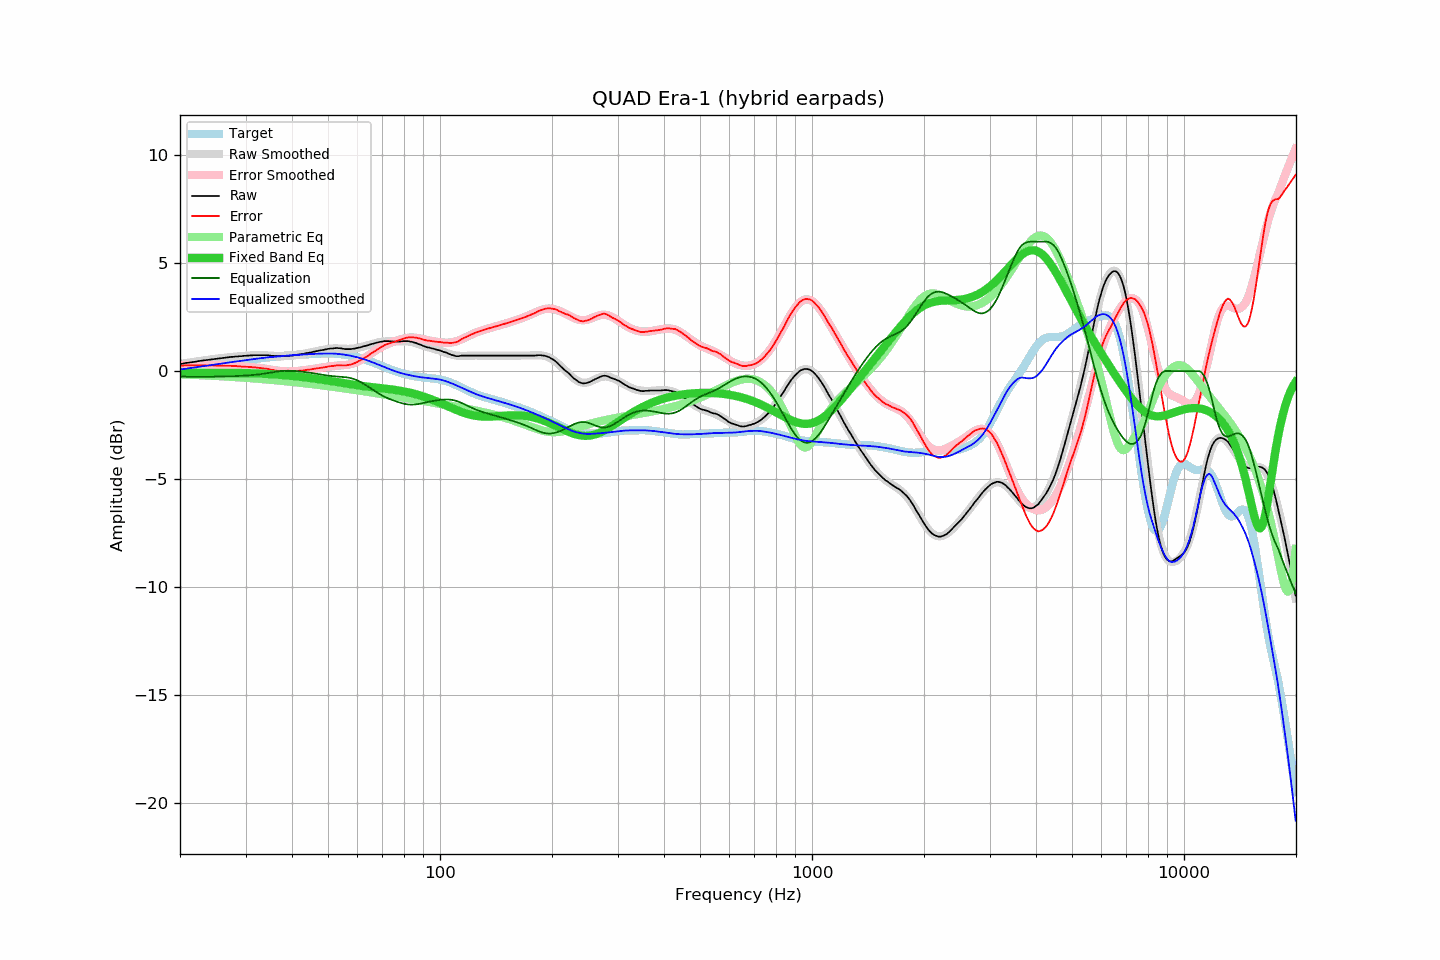

Values plotted in this chart, from the file beside it:
frequency, raw, error, smoothed, error_smoothed, equalization, parametric_eq, equalized_raw, equalized_smoothed, target
20.00, 0.33, 0.26, 0.33, 0.26, -0.26, -0.07, 0.07, 0.07, 0.07
20.20, 0.34, 0.26, 0.34, 0.26, -0.26, -0.07, 0.08, 0.08, 0.08
20.40, 0.35, 0.26, 0.35, 0.26, -0.26, -0.07, 0.09, 0.09, 0.09
20.61, 0.37, 0.26, 0.36, 0.26, -0.26, -0.07, 0.11, 0.10, 0.10
20.81, 0.38, 0.26, 0.38, 0.26, -0.26, -0.07, 0.12, 0.11, 0.11
21.02, 0.39, 0.26, 0.39, 0.26, -0.26, -0.08, 0.13, 0.13, 0.13
21.23, 0.40, 0.26, 0.40, 0.26, -0.26, -0.08, 0.14, 0.14, 0.14
21.44, 0.41, 0.26, 0.41, 0.26, -0.26, -0.08, 0.14, 0.15, 0.15
21.66, 0.42, 0.26, 0.42, 0.27, -0.27, -0.08, 0.15, 0.16, 0.16
21.87, 0.43, 0.26, 0.43, 0.27, -0.27, -0.08, 0.16, 0.17, 0.17
22.09, 0.44, 0.26, 0.44, 0.27, -0.27, -0.08, 0.17, 0.18, 0.18
22.31, 0.46, 0.27, 0.46, 0.27, -0.27, -0.08, 0.19, 0.19, 0.19
22.54, 0.47, 0.27, 0.47, 0.27, -0.27, -0.08, 0.20, 0.20, 0.20
22.76, 0.48, 0.27, 0.48, 0.27, -0.27, -0.08, 0.21, 0.21, 0.21
22.99, 0.49, 0.27, 0.49, 0.27, -0.27, -0.08, 0.22, 0.22, 0.22
23.22, 0.50, 0.27, 0.50, 0.27, -0.27, -0.08, 0.23, 0.23, 0.23
23.45, 0.51, 0.26, 0.51, 0.27, -0.27, -0.08, 0.24, 0.24, 0.24
23.69, 0.52, 0.26, 0.52, 0.26, -0.26, -0.08, 0.25, 0.26, 0.26
23.92, 0.53, 0.26, 0.53, 0.26, -0.26, -0.08, 0.27, 0.27, 0.27
24.16, 0.54, 0.26, 0.54, 0.26, -0.26, -0.08, 0.28, 0.28, 0.28
24.40, 0.55, 0.26, 0.55, 0.26, -0.26, -0.08, 0.29, 0.29, 0.29
24.65, 0.56, 0.26, 0.56, 0.26, -0.26, -0.08, 0.30, 0.30, 0.30
24.89, 0.57, 0.26, 0.57, 0.26, -0.26, -0.08, 0.31, 0.31, 0.31
25.14, 0.58, 0.26, 0.58, 0.26, -0.26, -0.08, 0.32, 0.32, 0.32
25.39, 0.59, 0.26, 0.59, 0.26, -0.26, -0.08, 0.33, 0.33, 0.33
25.65, 0.60, 0.26, 0.60, 0.26, -0.26, -0.08, 0.34, 0.34, 0.34
25.91, 0.61, 0.26, 0.61, 0.25, -0.25, -0.08, 0.36, 0.35, 0.35
26.16, 0.62, 0.26, 0.62, 0.25, -0.25, -0.08, 0.37, 0.36, 0.36
26.43, 0.62, 0.25, 0.62, 0.25, -0.25, -0.08, 0.37, 0.37, 0.37
26.69, 0.63, 0.25, 0.63, 0.25, -0.25, -0.08, 0.38, 0.38, 0.38
26.96, 0.64, 0.24, 0.64, 0.25, -0.25, -0.08, 0.39, 0.39, 0.39
27.23, 0.65, 0.24, 0.65, 0.24, -0.24, -0.08, 0.41, 0.40, 0.40
27.50, 0.66, 0.24, 0.66, 0.24, -0.24, -0.08, 0.42, 0.41, 0.42
27.77, 0.66, 0.23, 0.66, 0.24, -0.24, -0.08, 0.42, 0.42, 0.42
28.05, 0.67, 0.23, 0.67, 0.23, -0.23, -0.09, 0.44, 0.44, 0.43
28.33, 0.68, 0.23, 0.68, 0.23, -0.23, -0.09, 0.45, 0.45, 0.45
28.62, 0.68, 0.22, 0.68, 0.23, -0.23, -0.09, 0.45, 0.46, 0.46
28.90, 0.69, 0.22, 0.69, 0.22, -0.22, -0.09, 0.47, 0.47, 0.47
29.19, 0.69, 0.21, 0.69, 0.22, -0.22, -0.09, 0.47, 0.48, 0.48
29.48, 0.70, 0.21, 0.70, 0.21, -0.21, -0.09, 0.49, 0.49, 0.49
29.78, 0.71, 0.21, 0.71, 0.21, -0.21, -0.09, 0.50, 0.50, 0.50
30.08, 0.71, 0.20, 0.71, 0.20, -0.20, -0.09, 0.50, 0.51, 0.51
30.38, 0.72, 0.20, 0.72, 0.20, -0.20, -0.09, 0.52, 0.52, 0.52
30.68, 0.72, 0.19, 0.72, 0.19, -0.19, -0.10, 0.53, 0.53, 0.53
30.99, 0.73, 0.19, 0.73, 0.19, -0.19, -0.10, 0.54, 0.54, 0.54
31.30, 0.73, 0.18, 0.73, 0.18, -0.18, -0.10, 0.55, 0.55, 0.55
31.61, 0.74, 0.18, 0.73, 0.18, -0.18, -0.10, 0.56, 0.56, 0.56
31.93, 0.74, 0.17, 0.74, 0.17, -0.17, -0.11, 0.57, 0.57, 0.57
32.24, 0.74, 0.16, 0.74, 0.16, -0.16, -0.11, 0.58, 0.58, 0.58
32.57, 0.74, 0.15, 0.74, 0.15, -0.15, -0.11, 0.59, 0.59, 0.59
32.89, 0.74, 0.14, 0.74, 0.14, -0.14, -0.11, 0.60, 0.60, 0.60
33.22, 0.74, 0.13, 0.74, 0.13, -0.13, -0.12, 0.61, 0.61, 0.61
33.55, 0.74, 0.12, 0.74, 0.12, -0.12, -0.12, 0.62, 0.61, 0.62
33.89, 0.74, 0.12, 0.73, 0.11, -0.11, -0.13, 0.63, 0.62, 0.62
34.23, 0.74, 0.11, 0.73, 0.10, -0.10, -0.13, 0.64, 0.63, 0.63
34.57, 0.73, 0.09, 0.72, 0.09, -0.09, -0.13, 0.64, 0.64, 0.64
34.92, 0.72, 0.07, 0.72, 0.07, -0.07, -0.14, 0.65, 0.65, 0.65
35.27, 0.71, 0.06, 0.71, 0.06, -0.06, -0.14, 0.65, 0.65, 0.65
35.62, 0.71, 0.05, 0.71, 0.05, -0.05, -0.15, 0.66, 0.66, 0.66
35.97, 0.70, 0.03, 0.70, 0.04, -0.04, -0.15, 0.66, 0.67, 0.67
... 635 more rows
